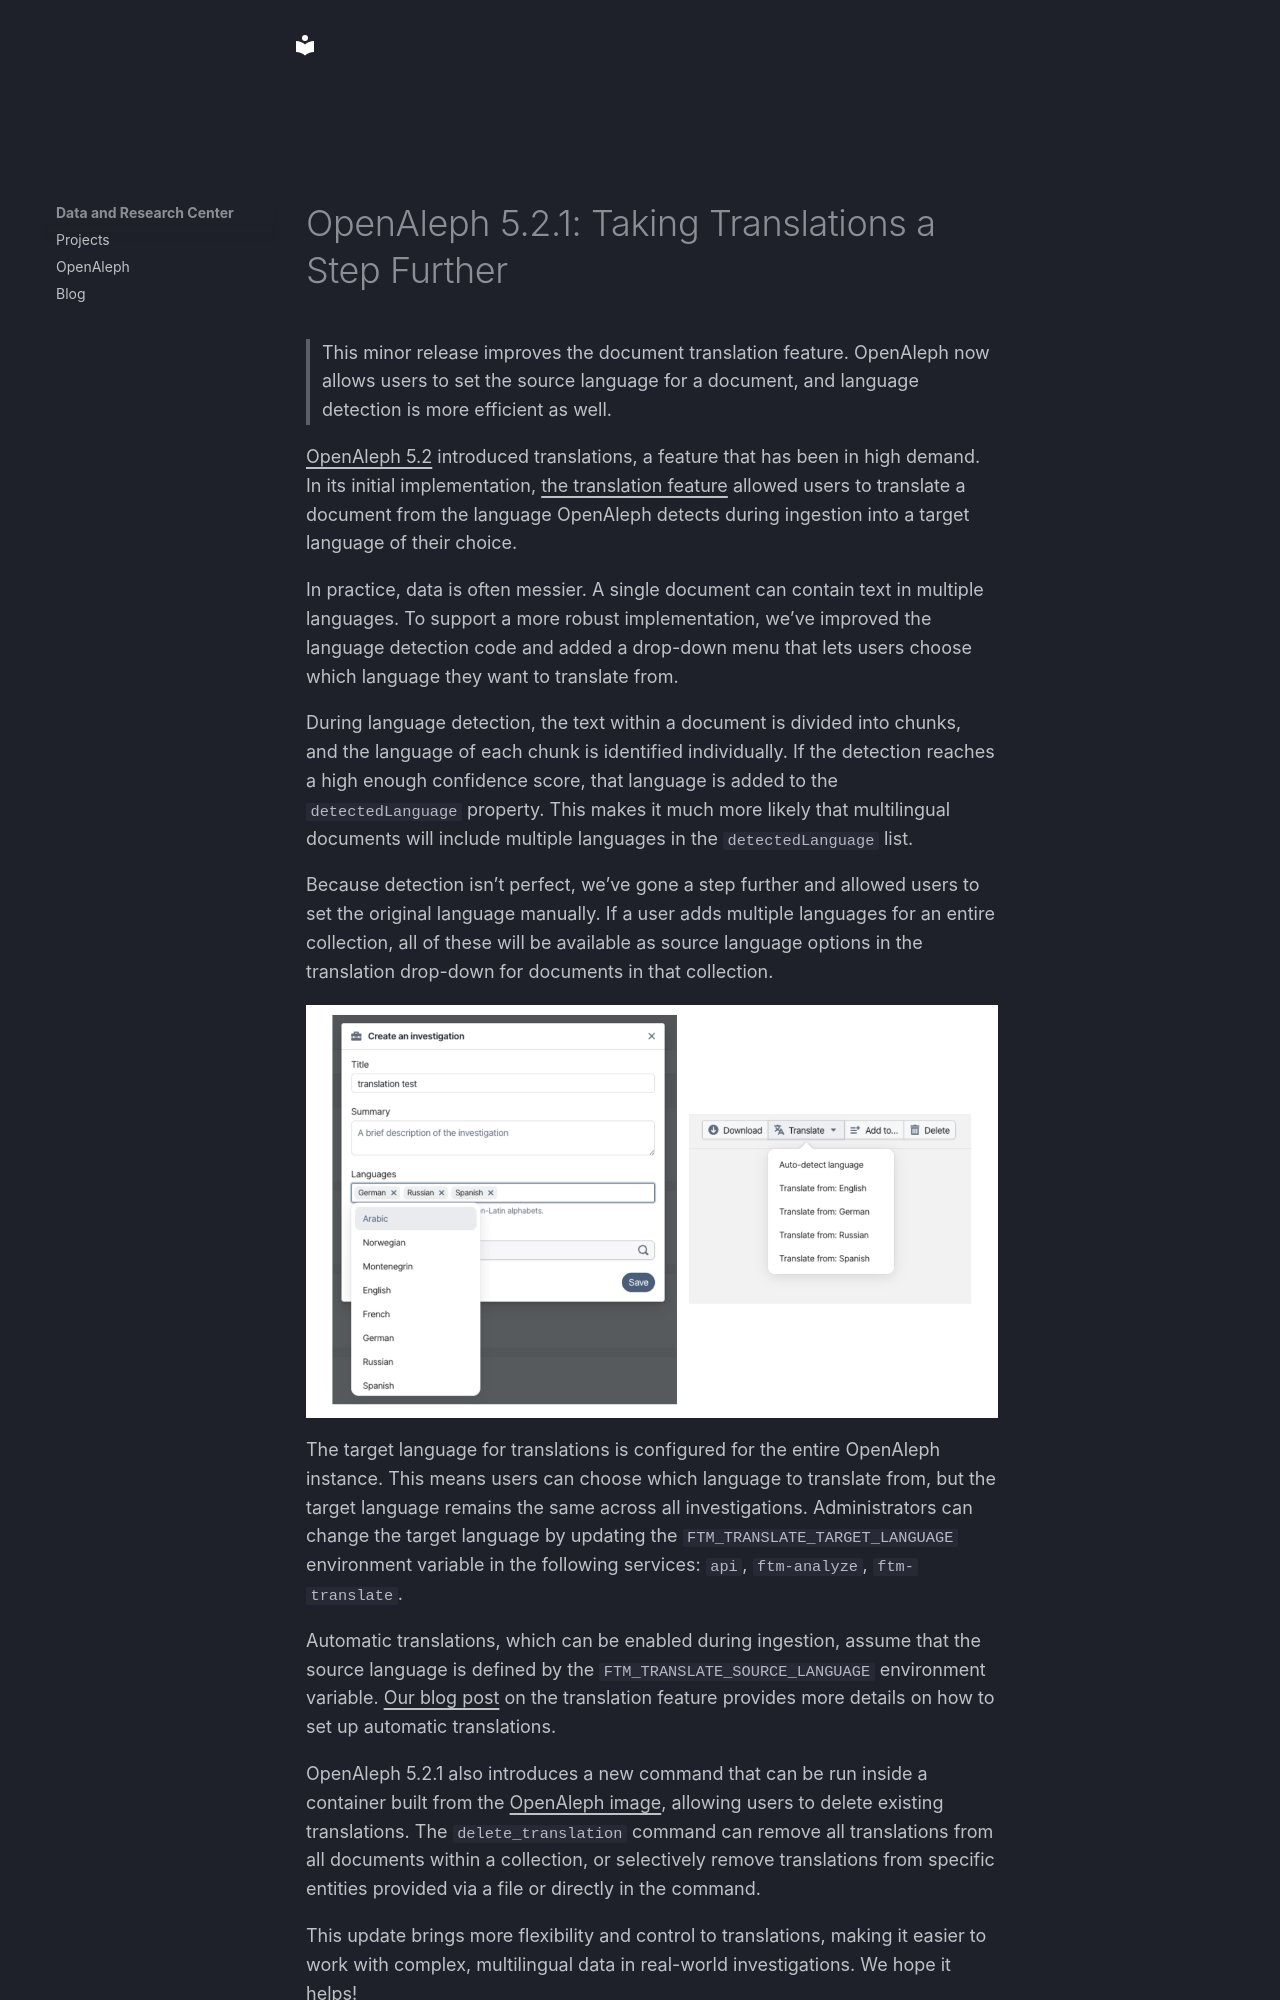

repository: dataresearchcenter/dataresearchcenter.org · page: blog/posts/2026-04-08-openaleph-5-2-1-taking-translations-a-step-further/index.html · generator: mkdocs

---
date: 2026-04-08
categories:
  - OpenAleph
---

# OpenAleph 5.2.1: Taking Translations a Step Further

> This minor release improves the document translation feature. OpenAleph now allows users to set the source language for a document, and language detection is more efficient as well. 

<!-- more -->

[OpenAleph 5.2](./2026-03-09-openaleph-5-2-strengthening-email-and-breaking-language-barriers.md) introduced translations, a feature that has been in high demand. In its initial implementation, [the translation feature](./2026-03-09-in-platform-translation-for-sensitive-documents.md) allowed users to translate a document from the language OpenAleph detects during ingestion into a target language of their choice.

In practice, data is often messier. A single document can contain text in multiple languages. To support a more robust implementation, we’ve improved the language detection code and added a drop-down menu that lets users choose which language they want to translate from.

During language detection, the text within a document is divided into chunks, and the language of each chunk is identified individually. If the detection reaches a high enough confidence score, that language is added to the `detectedLanguage` property. This makes it much more likely that multilingual documents will include multiple languages in the `detectedLanguage` list.

Because detection isn’t perfect, we’ve gone a step further and allowed users to set the original language manually. If a user adds multiple languages for an entire collection, all of these will be available as source language options in the translation drop-down for documents in that collection.

![](../../assets/blogs/taking-translations-1.png)

The target language for translations is configured for the entire OpenAleph instance. This means users can choose which language to translate from, but the target language remains the same across all investigations. Administrators can change the target language by updating the `FTM_TRANSLATE_TARGET_LANGUAGE` environment variable in the following services: `api`, `ftm-analyze`, `ftm-translate`. 

Automatic translations, which can be enabled during ingestion, assume that the source language is defined by the `FTM_TRANSLATE_SOURCE_LANGUAGE` environment variable. [Our blog post](./2026-03-09-in-platform-translation-for-sensitive-documents.md) on the translation feature provides more details on how to set up automatic translations.
